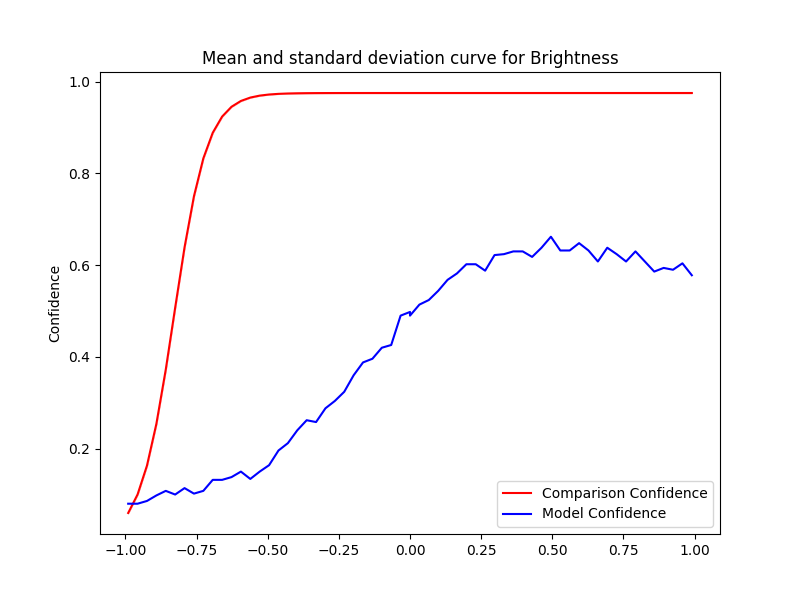

Source data for this figure (header and first rows):
Severity, Mean, Std, Accuracy, Time Taken
0.0, 0.9753, 1.111334915764742e-16, 0.49, 0.09161
0.033, 0.9753, 2.222669831529484e-16, 0.514, 0.115
0.066, 0.9753, 3.3340047472942265e-16, 0.524, 0.1482
0.099, 0.9753, 1.111334915764742e-16, 0.544, 0.1439
0.132, 0.9753, 0.0, 0.568, 0.1491
0.165, 0.9753, 2.222669831529484e-16, 0.582, 0.1029
0.198, 0.9753, 1.111334915764742e-16, 0.602, 0.114
0.231, 0.9753, 3.3340047472942265e-16, 0.602, 0.1348
0.264, 0.9753, 2.222669831529484e-16, 0.588, 0.1
0.297, 0.9753, 2.222669831529484e-16, 0.622, 0.1041
0.33, 0.9753, 5.556674578823711e-16, 0.624, 0.1056
0.363, 0.9753, 2.222669831529484e-16, 0.63, 0.09739
0.396, 0.9753, 1.111334915764742e-16, 0.63, 0.09637
0.429, 0.9753, 3.3340047472942265e-16, 0.618, 0.09851
0.462, 0.9753, 1.111334915764742e-16, 0.638, 0.1088
0.495, 0.9753, 1.111334915764742e-16, 0.662, 0.103
0.528, 0.9753, 3.3340047472942265e-16, 0.632, 0.117
0.561, 0.9753, 0.0, 0.632, 0.1263
0.594, 0.9753, 2.222669831529484e-16, 0.648, 0.1139
0.627, 0.9753, 1.111334915764742e-16, 0.632, 0.09827
0.66, 0.9753, 2.222669831529484e-16, 0.608, 0.1088
0.693, 0.9753, 1.111334915764742e-16, 0.638, 0.1125
0.726, 0.9753, 2.222669831529484e-16, 0.624, 0.1905
0.759, 0.9753, 2.222669831529484e-16, 0.608, 0.1492
0.792, 0.9753, 3.3340047472942265e-16, 0.63, 0.1427
0.825, 0.9753, 3.3340047472942265e-16, 0.608, 0.1568
0.858, 0.9753, 3.3340047472942265e-16, 0.586, 0.1413
0.891, 0.9753, 2.222669831529484e-16, 0.594, 0.1484
0.924, 0.9753, 2.222669831529484e-16, 0.59, 0.1556
0.957, 0.9753, 1.111334915764742e-16, 0.604, 0.1493
0.99, 0.9753, 1.111334915764742e-16, 0.578, 0.1431
-0.0, 0.9753, 1.111334915764742e-16, 0.498, 0.133
-0.033, 0.9753, 4.445339663058968e-16, 0.49, 0.1569
-0.066, 0.9753, 1.111334915764742e-16, 0.426, 0.1333
-0.099, 0.9753, 1.111334915764742e-16, 0.42, 0.132
-0.132, 0.9753, 4.445339663058968e-16, 0.396, 0.1474
-0.165, 0.9753, 4.445339663058968e-16, 0.388, 0.1362
-0.198, 0.9753, 0.0, 0.36, 0.1426
-0.231, 0.9753, 3.3340047472942265e-16, 0.324, 0.1707
-0.264, 0.9752, 0.0, 0.304, 0.1344
-0.297, 0.9752, 2.222669831529484e-16, 0.288, 0.1506
-0.33, 0.9751, 2.222669831529484e-16, 0.258, 0.1387
-0.363, 0.975, 2.222669831529484e-16, 0.262, 0.135
-0.396, 0.9747, 0.0, 0.24, 0.142
-0.429, 0.9742, 1.111334915764742e-16, 0.212, 0.1112
-0.462, 0.9734, 1.111334915764742e-16, 0.196, 0.09833
-0.495, 0.972, 3.3340047472942265e-16, 0.164, 0.1216
-0.528, 0.9696, 1.111334915764742e-16, 0.15, 0.1113
-0.561, 0.9654, 1.111334915764742e-16, 0.134, 0.09029
-0.594, 0.958, 2.222669831529484e-16, 0.15, 0.0977
-0.627, 0.9453, 0.0, 0.138, 0.1502
-0.66, 0.9239, 0.0, 0.132, 0.1257
-0.693, 0.8886, 0.0, 0.132, 0.1021
-0.726, 0.8328, 1.111334915764742e-16, 0.108, 0.1251
-0.759, 0.7502, 1.111334915764742e-16, 0.102, 0.1417
-0.792, 0.639, 0.0, 0.114, 0.09367
-0.825, 0.5072, 0.0, 0.1, 0.09707
-0.858, 0.3724, 1.111334915764742e-16, 0.108, 0.09036
-0.891, 0.254, 1.111334915764742e-16, 0.098, 0.1007
-0.924, 0.1631, 2.778337289411855e-17, 0.086, 0.1043
... 2 more rows
